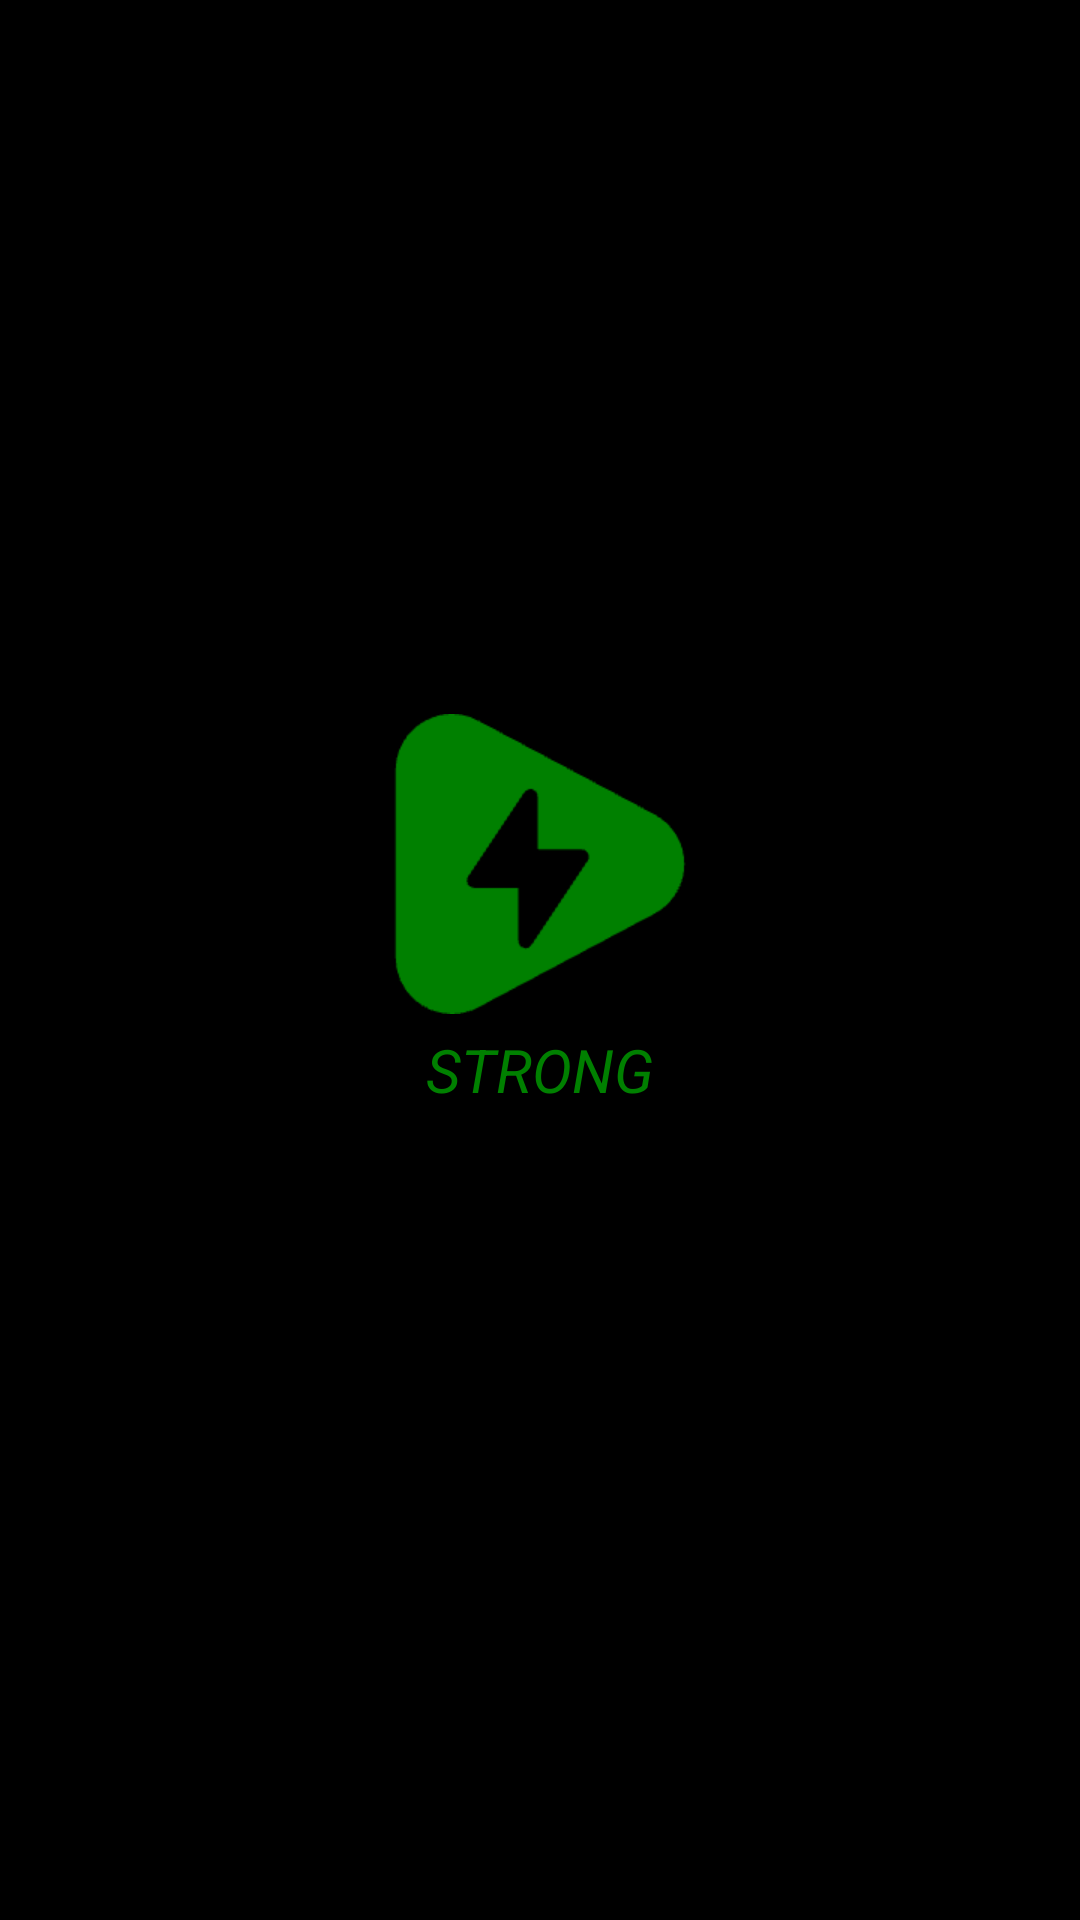

Here is an Android app screen rendered from its layout file. Give the layout XML and the strings, colors and styles it references.
<!-- AndroidManifest.xml: application theme Theme.Strong -->
<!-- res/layout/activity_launcher.xml -->
<?xml version="1.0" encoding="utf-8"?>
<androidx.constraintlayout.widget.ConstraintLayout
    xmlns:android="http://schemas.android.com/apk/res/android"
    xmlns:app="http://schemas.android.com/apk/res-auto"
    xmlns:tools="http://schemas.android.com/tools"
    android:layout_width="match_parent"
    android:layout_height="match_parent"
    android:background="@color/black">
    <LinearLayout
        app:layout_constraintTop_toTopOf="parent"
        app:layout_constraintBottom_toBottomOf="parent"
        app:layout_constraintLeft_toLeftOf="parent"
        app:layout_constraintRight_toRightOf="parent"
        android:layout_width="wrap_content"
        android:layout_height="wrap_content"
        android:orientation="vertical"
        android:gravity="center_horizontal">
        <ImageView
            android:src="@mipmap/ic_launcher"
            android:layout_width="100dp"
            android:layout_height="100dp"
            android:scaleType="centerCrop"/>

        <TextView
            android:layout_width="wrap_content"
            android:layout_height="wrap_content"
            android:layout_marginTop="5dp"
            android:textSize="20sp"
            android:textColor="@color/green"
            android:text="@string/app_name_upper_case"
            android:textStyle="italic"/>

        <TextView
            android:id="@+id/tv_build_number"
            android:layout_width="wrap_content"
            android:layout_height="wrap_content"
            android:layout_marginTop="5dp"
            android:textSize="20sp"
            android:textColor="@color/red"/>
    </LinearLayout>
</androidx.constraintlayout.widget.ConstraintLayout>
<!-- resources referenced by this layout -->
<resources>
  <color name="black">#FF000000</color>
  <color name="green">#008000</color>
  <color name="red">#ff0000</color>
  <!-- mipmap ic_launcher: png bitmap (mipmap-xxhdpi, 3030 bytes) -->
  <string name="app_name_upper_case">STRONG</string>
  <style name="Theme.Strong" parent="Theme.MaterialComponents.DayNight.NoActionBar">
          
          <item name="colorPrimary">@color/purple_500</item>
          <item name="colorPrimaryVariant">@color/purple_700</item>
          <item name="colorOnPrimary">@color/white</item>
          
          <item name="colorSecondary">@color/teal_200</item>
          <item name="colorSecondaryVariant">@color/teal_700</item>
          <item name="colorOnSecondary">@color/black</item>
          
          <item name="android:statusBarColor" tools:targetApi="l">?attr/colorPrimaryVariant</item>
          
      </style>
  <color name="purple_500">#FF6200EE</color>
  <color name="purple_700">#FF3700B3</color>
  <color name="white">#FFFFFFFF</color>
  <color name="teal_200">#FF03DAC5</color>
  <color name="teal_700">#FF018786</color>
</resources>
